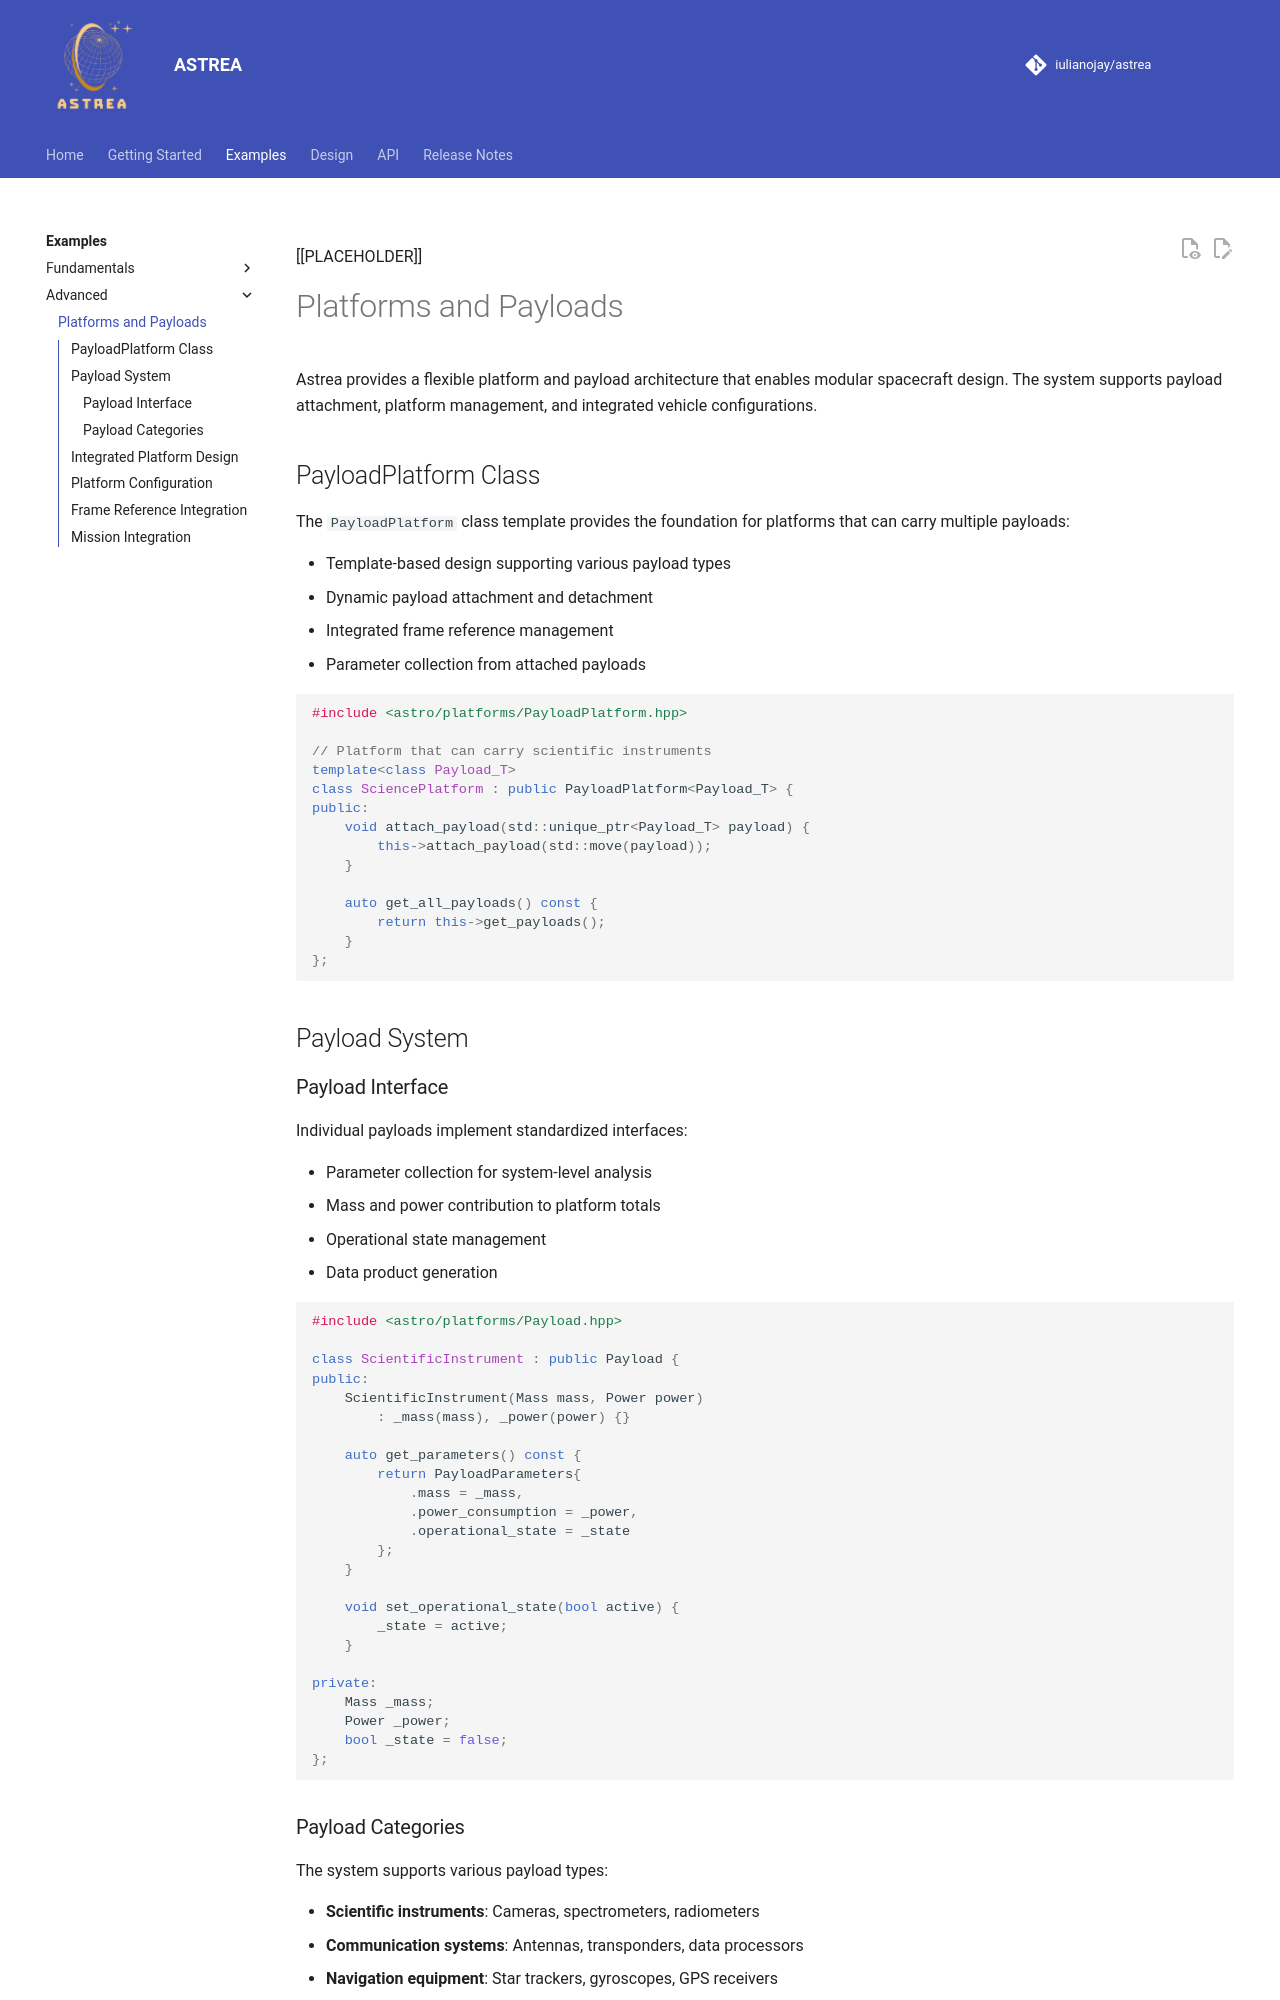

repository: iulianojay/astrea · page: examples/advanced/platforms_and_payloads/index.html · generator: mkdocs

[[PLACEHOLDER]]

# Platforms and Payloads

Astrea provides a flexible platform and payload architecture that enables modular spacecraft design. The system supports payload attachment, platform management, and integrated vehicle configurations.

## PayloadPlatform Class

The `PayloadPlatform` class template provides the foundation for platforms that can carry multiple payloads:

- Template-based design supporting various payload types
- Dynamic payload attachment and detachment
- Integrated frame reference management
- Parameter collection from attached payloads

```cpp
#include <astro/platforms/PayloadPlatform.hpp>

// Platform that can carry scientific instruments
template<class Payload_T>
class SciencePlatform : public PayloadPlatform<Payload_T> {
public:
    void attach_payload(std::unique_ptr<Payload_T> payload) {
        this->attach_payload(std::move(payload));
    }
    
    auto get_all_payloads() const {
        return this->get_payloads();
    }
};
```

## Payload System

### Payload Interface

Individual payloads implement standardized interfaces:

- Parameter collection for system-level analysis
- Mass and power contribution to platform totals
- Operational state management
- Data product generation

```cpp
#include <astro/platforms/Payload.hpp>

class ScientificInstrument : public Payload {
public:
    ScientificInstrument(Mass mass, Power power) 
        : _mass(mass), _power(power) {}
    
    auto get_parameters() const {
        return PayloadParameters{
            .mass = _mass,
            .power_consumption = _power,
            .operational_state = _state
        };
    }
    
    void set_operational_state(bool active) {
        _state = active;
    }
    
private:
    Mass _mass;
    Power _power;
    bool _state = false;
};
```

### Payload Categories

The system supports various payload types:

- **Scientific instruments**: Cameras, spectrometers, radiometers
- **Communication systems**: Antennas, transponders, data processors  
- **Navigation equipment**: Star trackers, gyroscopes, GPS receivers
- **Propulsion systems**: Thrusters, fuel tanks, control systems
